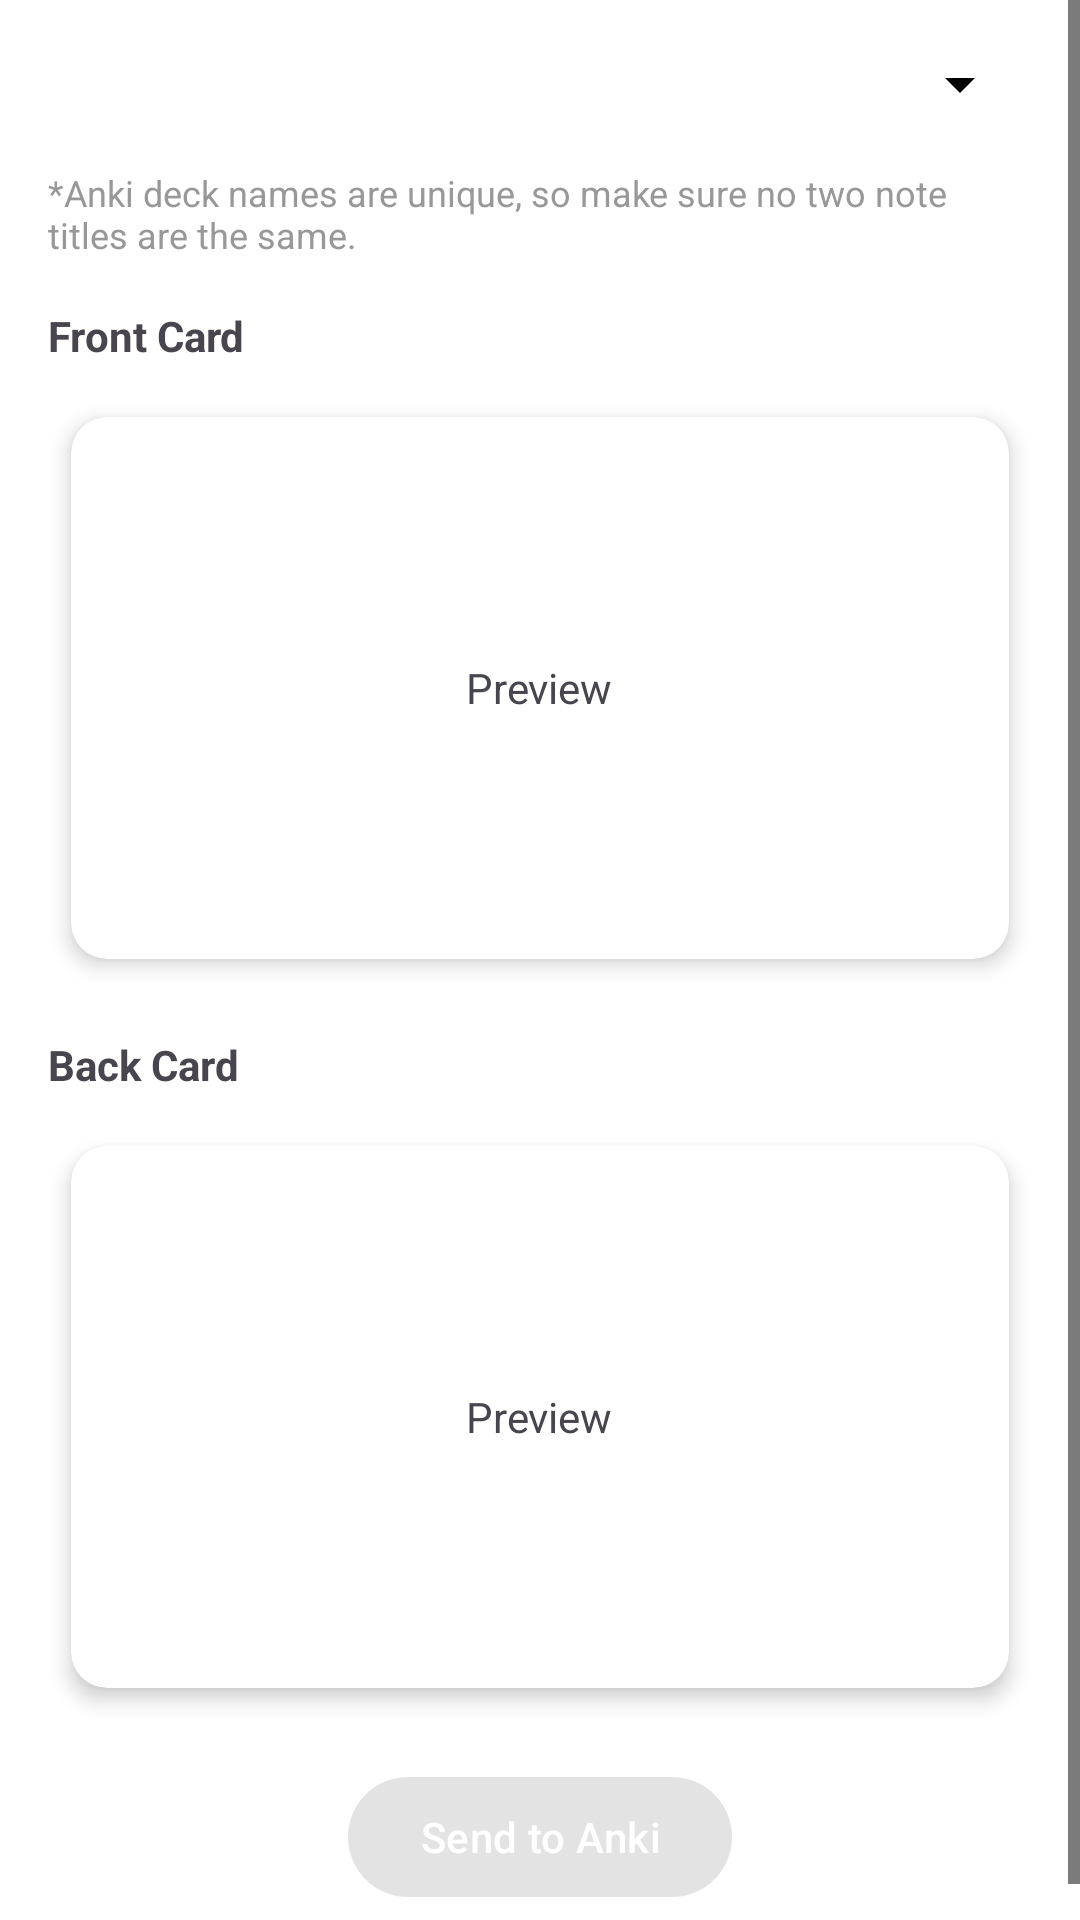

Reconstruct the res/layout file that produces this screen, plus the resources it refers to.
<!-- AndroidManifest.xml: application theme Theme.VocabNotes -->
<!-- res/layout/fragment_anki.xml -->
<?xml version="1.0" encoding="utf-8"?>
<androidx.coordinatorlayout.widget.CoordinatorLayout xmlns:android="http://schemas.android.com/apk/res/android"
    xmlns:app="http://schemas.android.com/apk/res-auto"
    xmlns:tools="http://schemas.android.com/tools"
    android:layout_width="match_parent"
    android:layout_height="match_parent">

    <ScrollView
        android:layout_width="match_parent"
        android:layout_height="wrap_content">

        
        <LinearLayout
            android:layout_width="match_parent"
            android:layout_height="wrap_content"
            android:orientation="vertical"
            android:padding="16dp"
            app:layout_behavior="@string/appbar_scrolling_view_behavior">

            
            <androidx.appcompat.widget.AppCompatSpinner
                android:id="@+id/noteDropdown"
                android:layout_width="match_parent"
                android:layout_height="wrap_content"
                android:layout_marginBottom="16dp" />

            <TextView
                android:layout_width="match_parent"
                android:layout_height="wrap_content"
                android:text="@string/deck_info"
                android:textColor="@color/grey"
                android:textSize="12sp" />

            
            <TextView
                android:layout_width="wrap_content"
                android:layout_height="wrap_content"
                android:layout_marginTop="16dp"
                android:text="Front Card"
                android:textStyle="bold" />

            <androidx.cardview.widget.CardView
                android:layout_width="match_parent"
                android:layout_height="200dp"
                android:layout_marginTop="8dp"
                app:cardCornerRadius="12dp"
                app:cardElevation="4dp"
                app:cardUseCompatPadding="true">

                <FrameLayout
                    android:id="@+id/frontWebView"
                    android:layout_width="match_parent"
                    android:layout_height="match_parent" />

                <TextView
                    android:id="@+id/frontPreview"
                    android:layout_width="wrap_content"
                    android:layout_height="wrap_content"
                    android:layout_gravity="center"
                    android:text="Preview" />
            </androidx.cardview.widget.CardView>

            
            <TextView
                android:layout_width="wrap_content"
                android:layout_height="wrap_content"
                android:layout_marginTop="16dp"
                android:text="Back Card"
                android:textStyle="bold" />

            <androidx.cardview.widget.CardView
                android:layout_width="match_parent"
                android:layout_height="200dp"
                android:layout_marginTop="8dp"
                app:cardCornerRadius="12dp"
                app:cardElevation="4dp"
                app:cardUseCompatPadding="true">

                <FrameLayout
                    android:id="@+id/backWebView"
                    android:layout_width="match_parent"
                    android:layout_height="match_parent" />

                <TextView
                    android:id="@+id/backPreview"
                    android:layout_width="wrap_content"
                    android:layout_height="wrap_content"
                    android:layout_gravity="center"
                    android:text="Preview" />
            </androidx.cardview.widget.CardView>

            <com.google.android.material.button.MaterialButton
                android:id="@+id/btnSend"
                android:layout_width="wrap_content"
                android:layout_height="wrap_content"
                android:layout_gravity="center"
                android:layout_marginTop="16dp"
                android:enabled="false"
                android:text="Send to Anki"
                android:textColor="@color/white" />

        </LinearLayout>

    </ScrollView>

    <ProgressBar
        android:id="@+id/progressBar"
        android:layout_width="wrap_content"
        android:layout_height="wrap_content"
        android:layout_gravity="center"
        android:visibility="gone"
        app:layout_constraintBottom_toBottomOf="@+id/rv_corpus"
        app:layout_constraintEnd_toEndOf="parent"
        app:layout_constraintHorizontal_bias="0.5"
        app:layout_constraintStart_toStartOf="parent"
        app:layout_constraintTop_toTopOf="parent"
        tools:visibility="visible" />

</androidx.coordinatorlayout.widget.CoordinatorLayout>
<!-- resources referenced by this layout -->
<resources>
  <color name="grey">#989898</color>
  <color name="white">#FFFFFFFF</color>
  <string name="deck_info">*Anki deck names are unique, so make sure no two note titles are the same.</string>
  <style name="Theme.VocabNotes" parent="Theme.Material3.DayNight.NoActionBar">
          
          <item name="colorPrimary">@color/blue</item>
          <item name="colorPrimaryVariant">@color/blue</item>
          <item name="colorOnPrimary">@color/black</item>
          <item name="colorPrimaryContainer">@color/blue</item>
          <item name="colorOnPrimaryContainer">@color/white</item>
          <item name="colorSurface">@color/white</item>
          <item name="colorSurfaceContainer">@color/white</item>
          <item name="colorSurfaceVariant">@color/white</item>
          <item name="android:colorBackground">@color/white</item>
          <item name="android:statusBarColor">@color/white</item>
          <item name="android:windowLightStatusBar">true</item>
          <item name="actionBarStyle">@style/Widget.App.ActionBar</item>
  
          <item name="colorControlNormal">@color/onPrimary</item>
          <item name="popupTheme">@style/Theme.VocabNotes.PopupOverlay</item>"&gt;
  
  
  
  
  
  
  
  
  
  
          
          
          
  
          
  
  
  
          
  
          
  
  
  
  
  
      </style>
  <color name="blue">#448AFF</color>
  <color name="black">#FF000000</color>
  <style name="Widget.App.ActionBar" parent="Widget.Material3.Toolbar">
          <item name="titleTextColor">@color/black</item>
          <item name="navigationIconTint">@color/onPrimary</item>
          <item name="android:elevation">4dp</item>
      </style>
  <color name="onPrimary">#000000</color>
  <style name="Theme.VocabNotes.PopupOverlay" parent="ThemeOverlay.AppCompat.Light" />
</resources>
